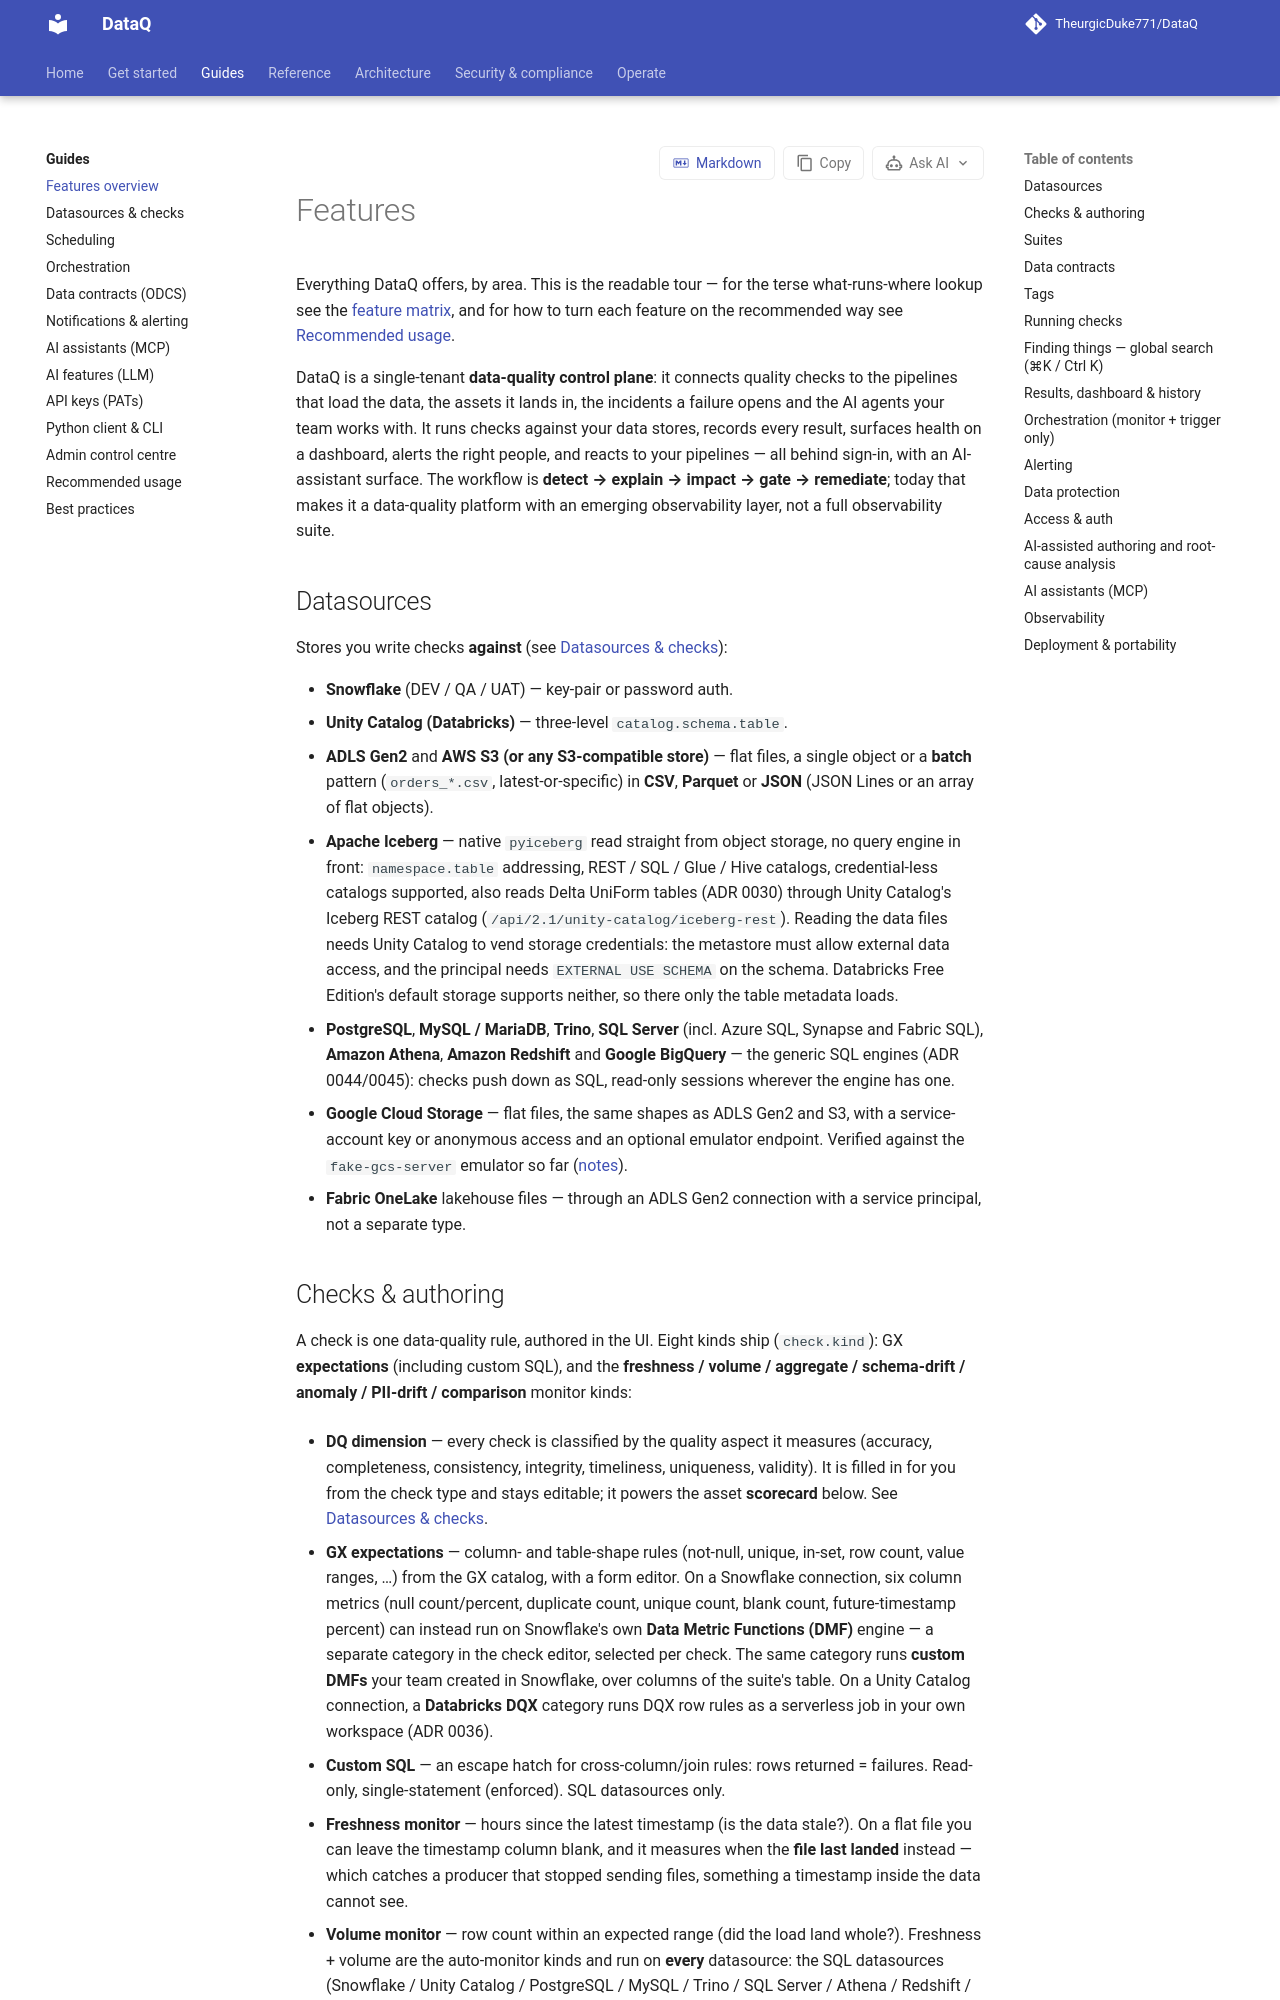

repository: TheurgicDuke771/DataQ · page: docs/latest/guides/features/index.html · generator: mkdocs

# Features

Everything DataQ offers, by area. This is the readable tour — for the terse
what-runs-where lookup see the [feature matrix](feature-matrix.md), and for how to turn
each feature on the recommended way see [Recommended usage](recommended-usage.md).

DataQ is a single-tenant **data-quality monitoring platform**: it runs checks against your
data stores, records every result, surfaces health on a dashboard, alerts the right people,
and reacts to your pipelines — all behind SSO, with an AI-assistant surface.

## Datasources

Stores you write checks **against** (see [Datasources & checks](datasources-checks.md)):

- **Snowflake** (DEV / QA / UAT) — key-pair or password auth.
- **Unity Catalog (Databricks)** — three-level `catalog.schema.table`.
- **ADLS Gen2** and **AWS S3 (or any S3-compatible store)** — flat files, a single object or a **batch** pattern
  (`orders_*.csv`, latest-or-specific) in **CSV** or **Parquet**.
- **Apache Iceberg** — native `pyiceberg` read straight from object storage, no query
  engine in front: `namespace.table` addressing, REST / SQL / Glue / Hive catalogs,
  credential-less catalogs supported, also reads Delta UniForm tables (ADR 0030).
